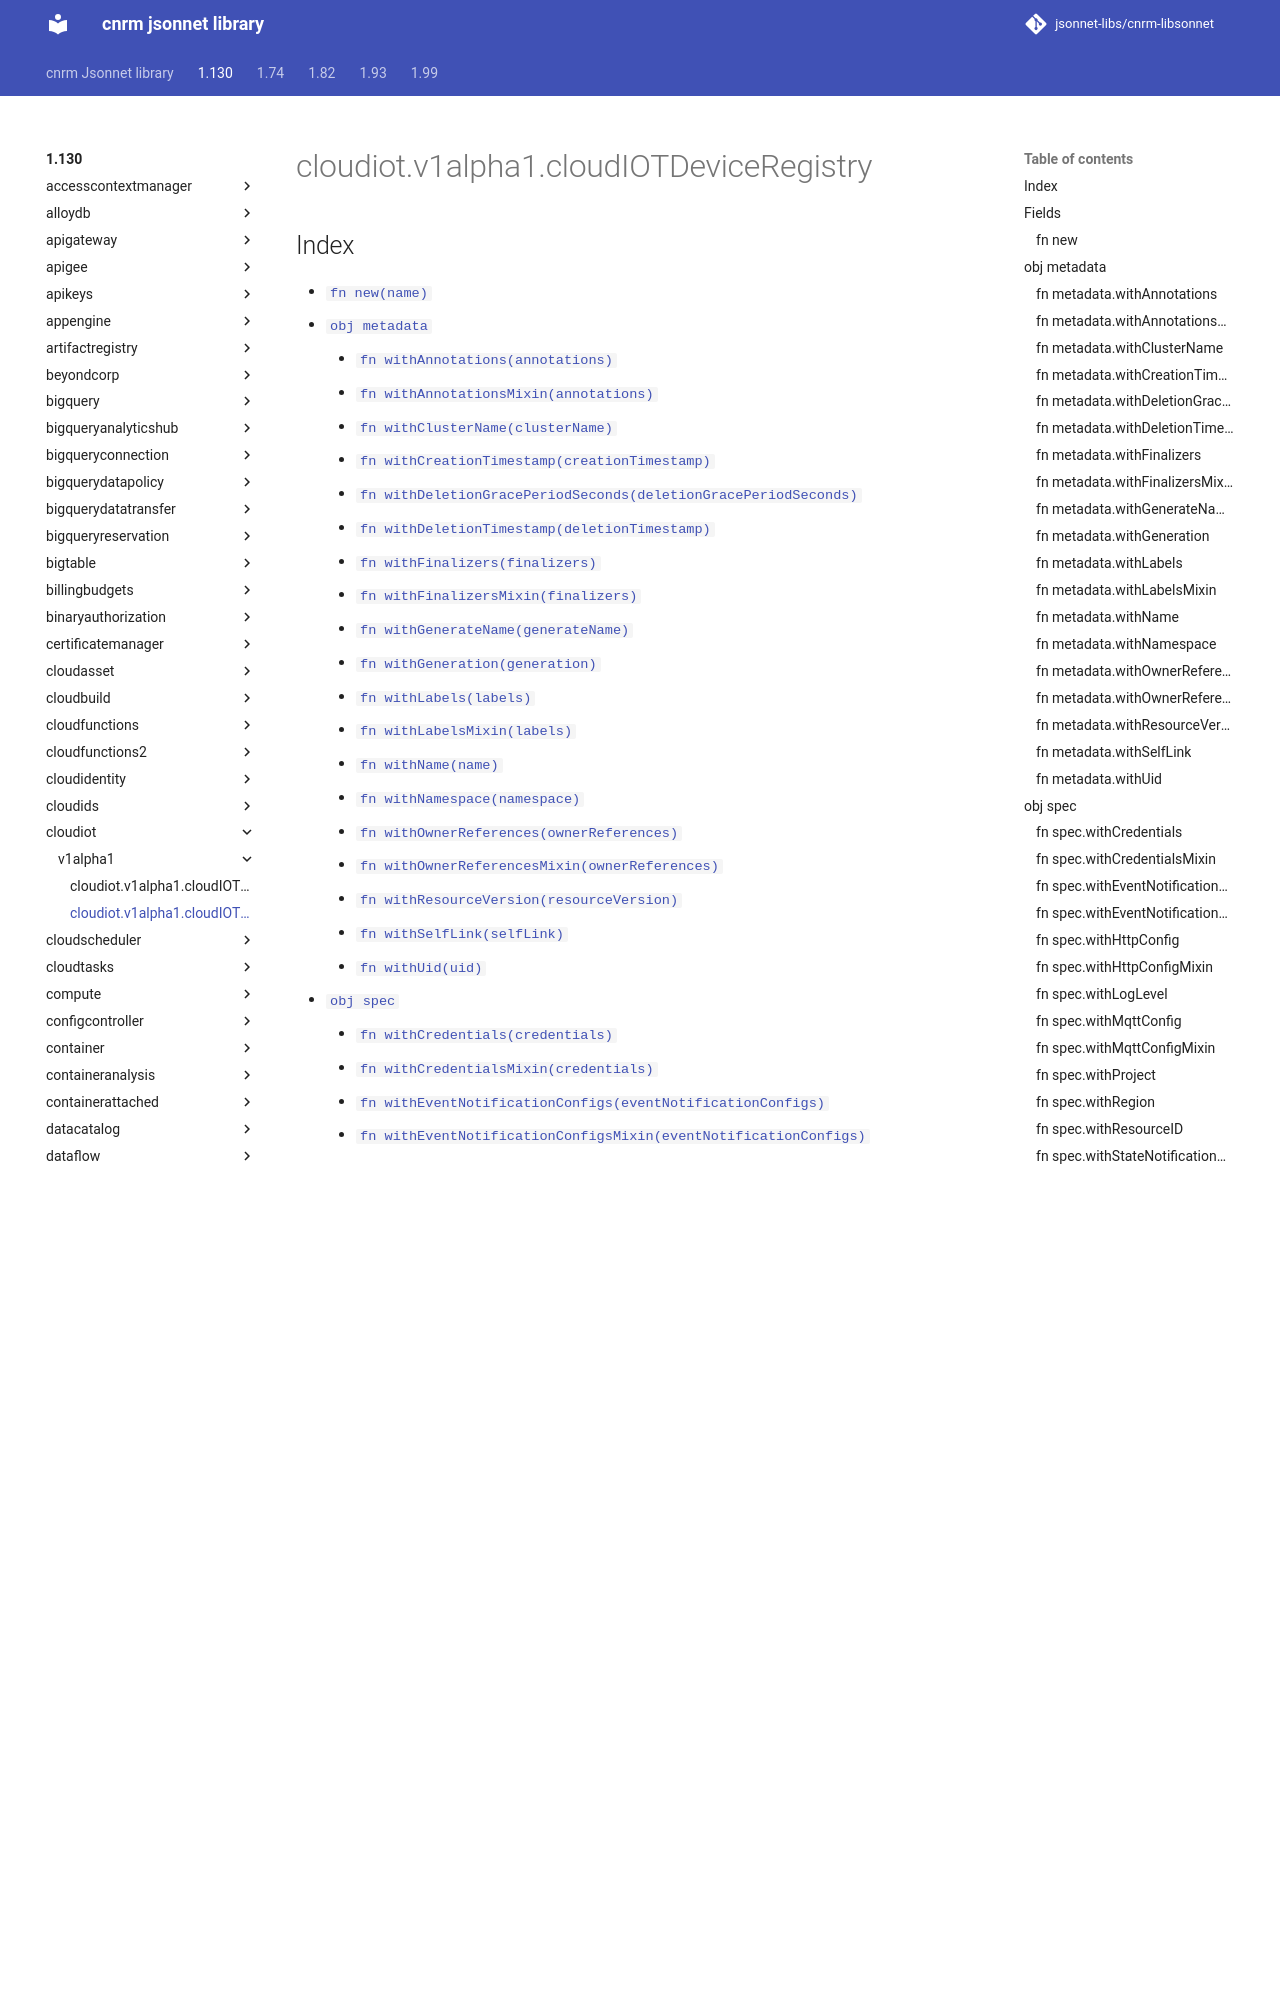

repository: jsonnet-libs/cnrm-libsonnet · page: 1.130/cloudiot/v1alpha1/cloudIOTDeviceRegistry/index.html · generator: mkdocs

---
permalink: /1.130/cloudiot/v1alpha1/cloudIOTDeviceRegistry/
---

# cloudiot.v1alpha1.cloudIOTDeviceRegistry



## Index

* [`fn new(name)`](#fn-new)
* [`obj metadata`](#obj-metadata)
  * [`fn withAnnotations(annotations)`](#fn-metadatawithannotations)
  * [`fn withAnnotationsMixin(annotations)`](#fn-metadatawithannotationsmixin)
  * [`fn withClusterName(clusterName)`](#fn-metadatawithclustername)
  * [`fn withCreationTimestamp(creationTimestamp)`](#fn-metadatawithcreationtimestamp)
  * [`fn withDeletionGracePeriodSeconds(deletionGracePeriodSeconds)`](#fn-metadatawithdeletiongraceperiodseconds)
  * [`fn withDeletionTimestamp(deletionTimestamp)`](#fn-metadatawithdeletiontimestamp)
  * [`fn withFinalizers(finalizers)`](#fn-metadatawithfinalizers)
  * [`fn withFinalizersMixin(finalizers)`](#fn-metadatawithfinalizersmixin)
  * [`fn withGenerateName(generateName)`](#fn-metadatawithgeneratename)
  * [`fn withGeneration(generation)`](#fn-metadatawithgeneration)
  * [`fn withLabels(labels)`](#fn-metadatawithlabels)
  * [`fn withLabelsMixin(labels)`](#fn-metadatawithlabelsmixin)
  * [`fn withName(name)`](#fn-metadatawithname)
  * [`fn withNamespace(namespace)`](#fn-metadatawithnamespace)
  * [`fn withOwnerReferences(ownerReferences)`](#fn-metadatawithownerreferences)
  * [`fn withOwnerReferencesMixin(ownerReferences)`](#fn-metadatawithownerreferencesmixin)
  * [`fn withResourceVersion(resourceVersion)`](#fn-metadatawithresourceversion)
  * [`fn withSelfLink(selfLink)`](#fn-metadatawithselflink)
  * [`fn withUid(uid)`](#fn-metadatawithuid)
* [`obj spec`](#obj-spec)
  * [`fn withCredentials(credentials)`](#fn-specwithcredentials)
  * [`fn withCredentialsMixin(credentials)`](#fn-specwithcredentialsmixin)
  * [`fn withEventNotificationConfigs(eventNotificationConfigs)`](#fn-specwitheventnotificationconfigs)
  * [`fn withEventNotificationConfigsMixin(eventNotificationConfigs)`](#fn-specwitheventnotificationconfigsmixin)
  * [`fn withHttpConfig(httpConfig)`](#fn-specwithhttpconfig)
  * [`fn withHttpConfigMixin(httpConfig)`](#fn-specwithhttpconfigmixin)
  * [`fn withLogLevel(logLevel)`](#fn-specwithloglevel)
  * [`fn withMqttConfig(mqttConfig)`](#fn-specwithmqttconfig)
  * [`fn withMqttConfigMixin(mqttConfig)`](#fn-specwithmqttconfigmixin)
  * [`fn withProject(project)`](#fn-specwithproject)
  * [`fn withRegion(region)`](#fn-specwithregion)
  * [`fn withResourceID(resourceID)`](#fn-specwithresourceid)
  * [`fn withStateNotificationConfig(stateNotificationConfig)`](#fn-specwithstatenotificationconfig)
  * [`fn withStateNotificationConfigMixin(stateNotificationConfig)`](#fn-specwithstatenotificationconfigmixin)
  * [`obj spec.credentials`](#obj-speccredentials)
    * [`fn withPublicKeyCertificate(publicKeyCertificate)`](#fn-speccredentialswithpublickeycertificate)
    * [`fn withPublicKeyCertificateMixin(publicKeyCertificate)`](#fn-speccredentialswithpublickeycertificatemixin)
  * [`obj spec.eventNotificationConfigs`](#obj-speceventnotificationconfigs)
    * [`fn withPubsubTopicName(pubsubTopicName)`](#fn-speceventnotificationconfigswithpubsubtopicname)
    * [`fn withSubfolderMat
